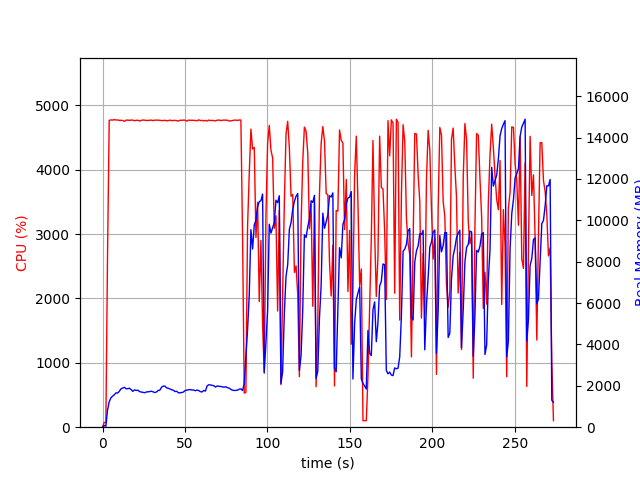

Values plotted in this chart, from the file beside it:
elapsed_time, nproc, cpu, mem_real, mem_virtual
3.337860107421875e-05, 1, 0.0, 7.004, 3185
1.006, 1, 73.5, 85.16, 672.6
2.014, 1, 72.4, 43.77, 160.6
3.023, 1, 2671, 826.8, 4793
4.043, 1, 4767, 1229, 5231
5.063, 1, 4773, 1419, 5435
6.088, 1, 4771, 1502, 5540
7.112, 1, 4777, 1566, 5638
8.136, 1, 4772, 1660, 5749
9.161, 1, 4773, 1651, 5764
10.18, 1, 4767, 1738, 5877
11.21, 1, 4766, 1856, 6016
12.23, 1, 4766, 1890, 6076
13.26, 1, 4752, 1930, 6208
14.28, 1, 4770, 1857, 6222
15.3, 1, 4771, 1864, 6241
16.33, 1, 4767, 1886, 6298
17.35, 1, 4770, 1816, 6322
18.37, 1, 4770, 1733, 6336
19.4, 1, 4762, 1807, 6440
20.42, 1, 4767, 1775, 6499
21.45, 1, 4768, 1791, 6507
22.47, 1, 4757, 1719, 6513
23.49, 1, 4766, 1703, 6542
24.52, 1, 4772, 1681, 6556
25.54, 1, 4770, 1668, 6578
26.57, 1, 4764, 1702, 6633
27.59, 1, 4766, 1711, 6683
28.61, 1, 4767, 1721, 6697
29.64, 1, 4770, 1741, 6697
30.66, 1, 4763, 1708, 6734
31.69, 1, 4771, 1675, 6734
32.71, 1, 4769, 1703, 6767
33.74, 1, 4771, 1775, 6795
34.76, 1, 4766, 1791, 6795
35.78, 1, 4764, 1929, 6841
36.81, 1, 4764, 1988, 6883
37.83, 1, 4768, 1985, 6898
38.85, 1, 4760, 1902, 6898
39.88, 1, 4763, 1882, 6962
40.9, 1, 4770, 1847, 6962
41.93, 1, 4763, 1811, 6962
42.95, 1, 4765, 1786, 6976
43.97, 1, 4767, 1724, 7001
45, 1, 4762, 1736, 7001
46.02, 1, 4756, 1664, 7001
47.04, 1, 4769, 1662, 7008
48.07, 1, 4767, 1677, 7008
49.09, 1, 4771, 1702, 7031
50.11, 1, 4769, 1775, 7045
51.14, 1, 4754, 1789, 7045
52.16, 1, 4771, 1812, 7057
53.19, 1, 4767, 1815, 7074
54.21, 1, 4769, 1802, 7090
55.24, 1, 4767, 1794, 7118
56.26, 1, 4765, 1764, 7140
57.28, 1, 4761, 1795, 7184
58.31, 1, 4775, 1774, 7184
59.33, 1, 4764, 1717, 7184
60.36, 1, 4767, 1705, 7184
... 210 more rows
